Image classification data set "data" (tejajampala/data_science_learning on GitHub). Class labels (6): apple, avocado, banana, kiwi, lemon, orange.

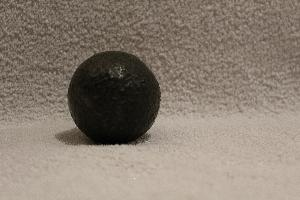
Label: avocado

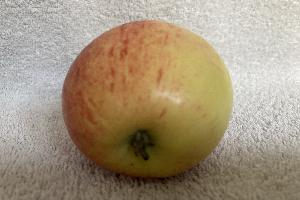
Label: apple

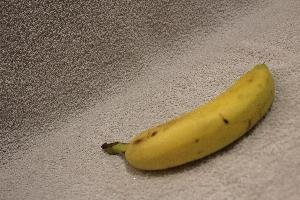
Label: banana

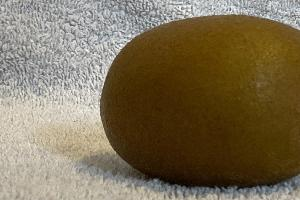
Label: kiwi

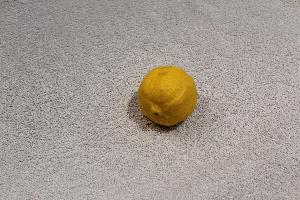
Label: lemon

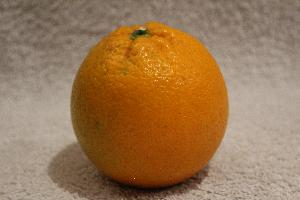
Label: orange
